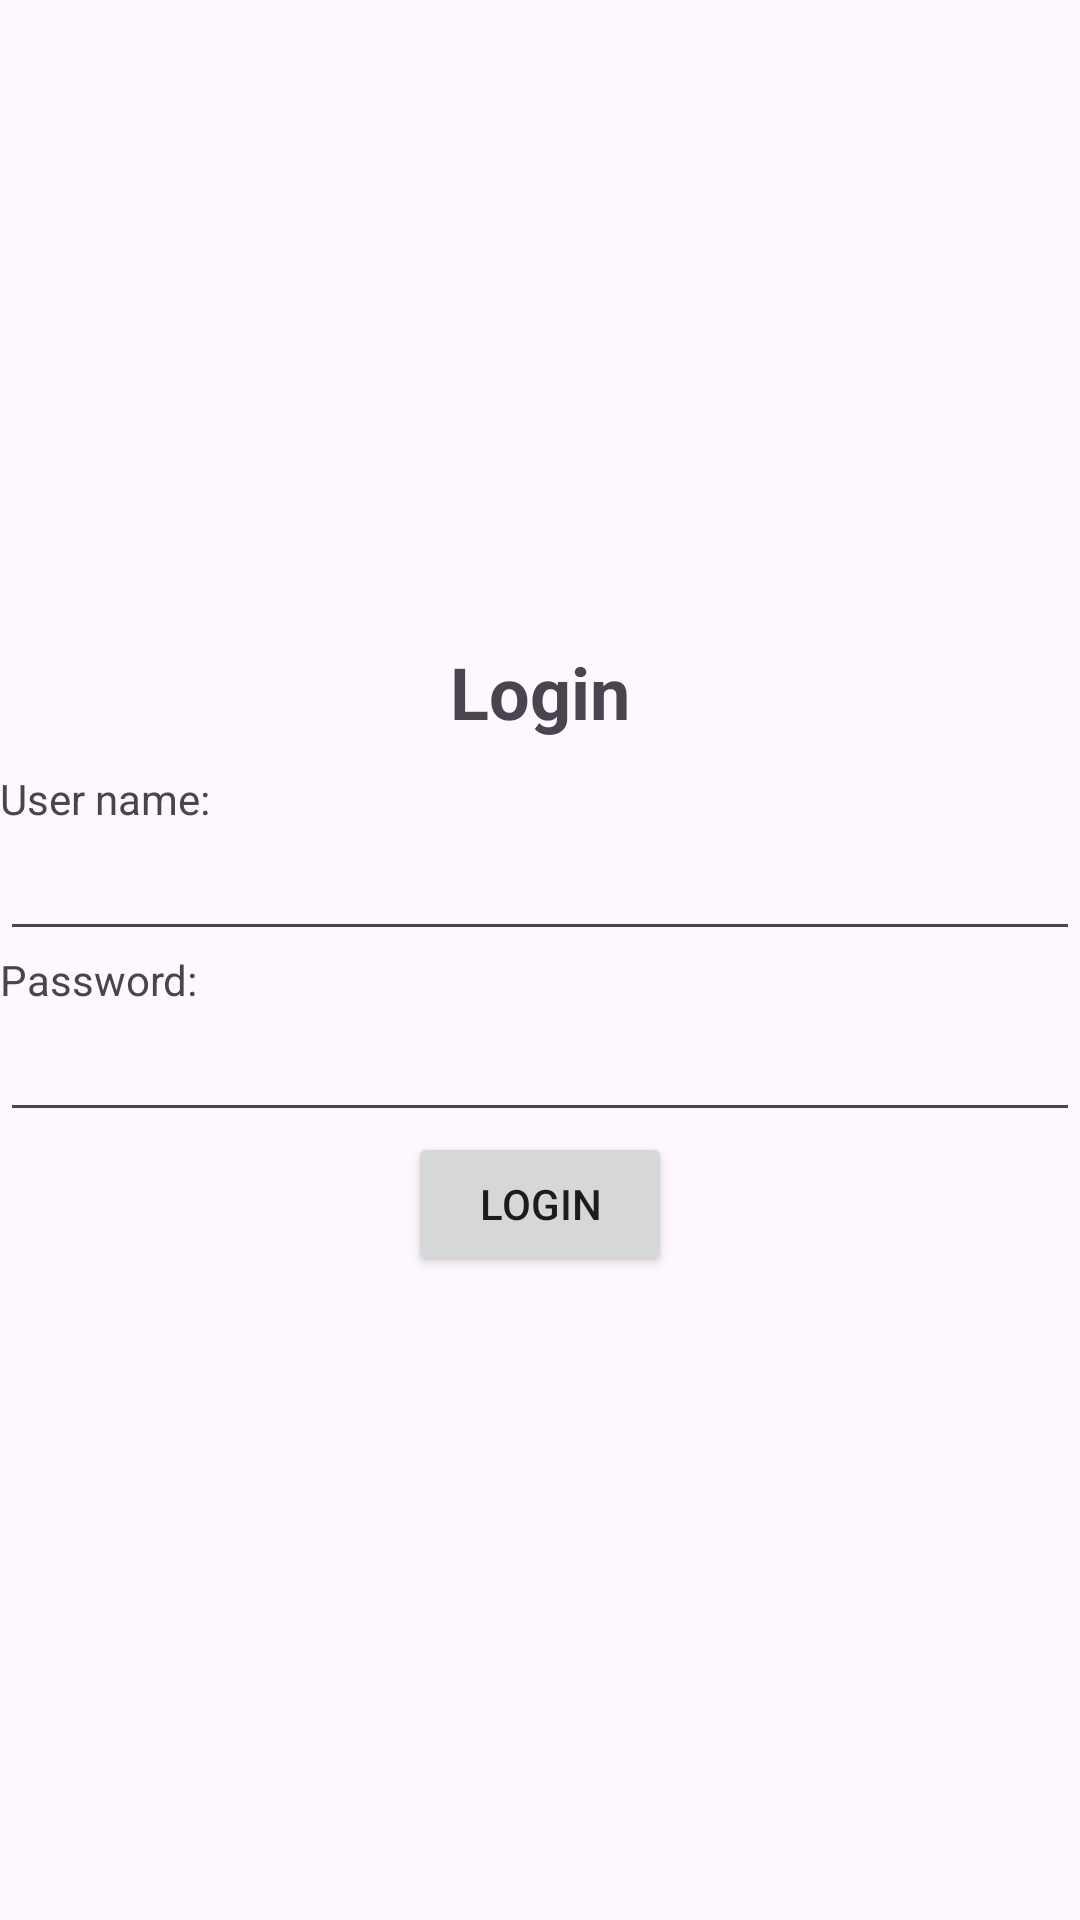

This screen was rendered from an Android layout file. Write that file and the resources it references.
<!-- AndroidManifest.xml: application theme Theme.Exercise_5_prm392 -->
<!-- res/layout/activity_main.xml -->
<?xml version="1.0" encoding="utf-8"?>
<LinearLayout xmlns:android="http://schemas.android.com/apk/res/android"
    xmlns:app="http://schemas.android.com/apk/res-auto"
    xmlns:tools="http://schemas.android.com/tools"
    android:id="@+id/main"
    android:layout_width="match_parent"
    android:layout_height="match_parent"
    android:gravity="center"
    android:orientation="vertical"
    tools:context=".MainActivity">

    <TextView
        android:id="@+id/tvLogin"
        android:layout_width="wrap_content"
        android:layout_height="wrap_content"
        android:text="Login"
        android:textSize="24sp"
        android:textStyle="bold"
        android:layout_marginBottom="10dp"/>

    <TextView
        android:id="@+id/tvUser"
        android:layout_width="match_parent"
        android:layout_height="wrap_content"
        android:text="User name:" />

    <EditText
        android:id="@+id/editUser"
        android:layout_width="match_parent"
        android:layout_height="wrap_content" />

    <TextView
        android:id="@+id/tvPassword"
        android:layout_width="match_parent"
        android:layout_height="wrap_content"
        android:text="Password:" />

    <EditText
        android:id="@+id/editPassword"
        android:layout_width="match_parent"
        android:layout_height="wrap_content" />

    <Button
        android:id="@+id/btnOk"
        android:layout_width="wrap_content"
        android:layout_height="wrap_content"
        android:onClick="onLogin"
        android:text="Login" />
</LinearLayout>
<!-- resources referenced by this layout -->
<resources>
  <style name="Theme.Exercise_5_prm392" parent="Base.Theme.Exercise_5_prm392" />
  <style name="Base.Theme.Exercise_5_prm392" parent="Theme.Material3.DayNight.NoActionBar">
          
          
      </style>
</resources>
